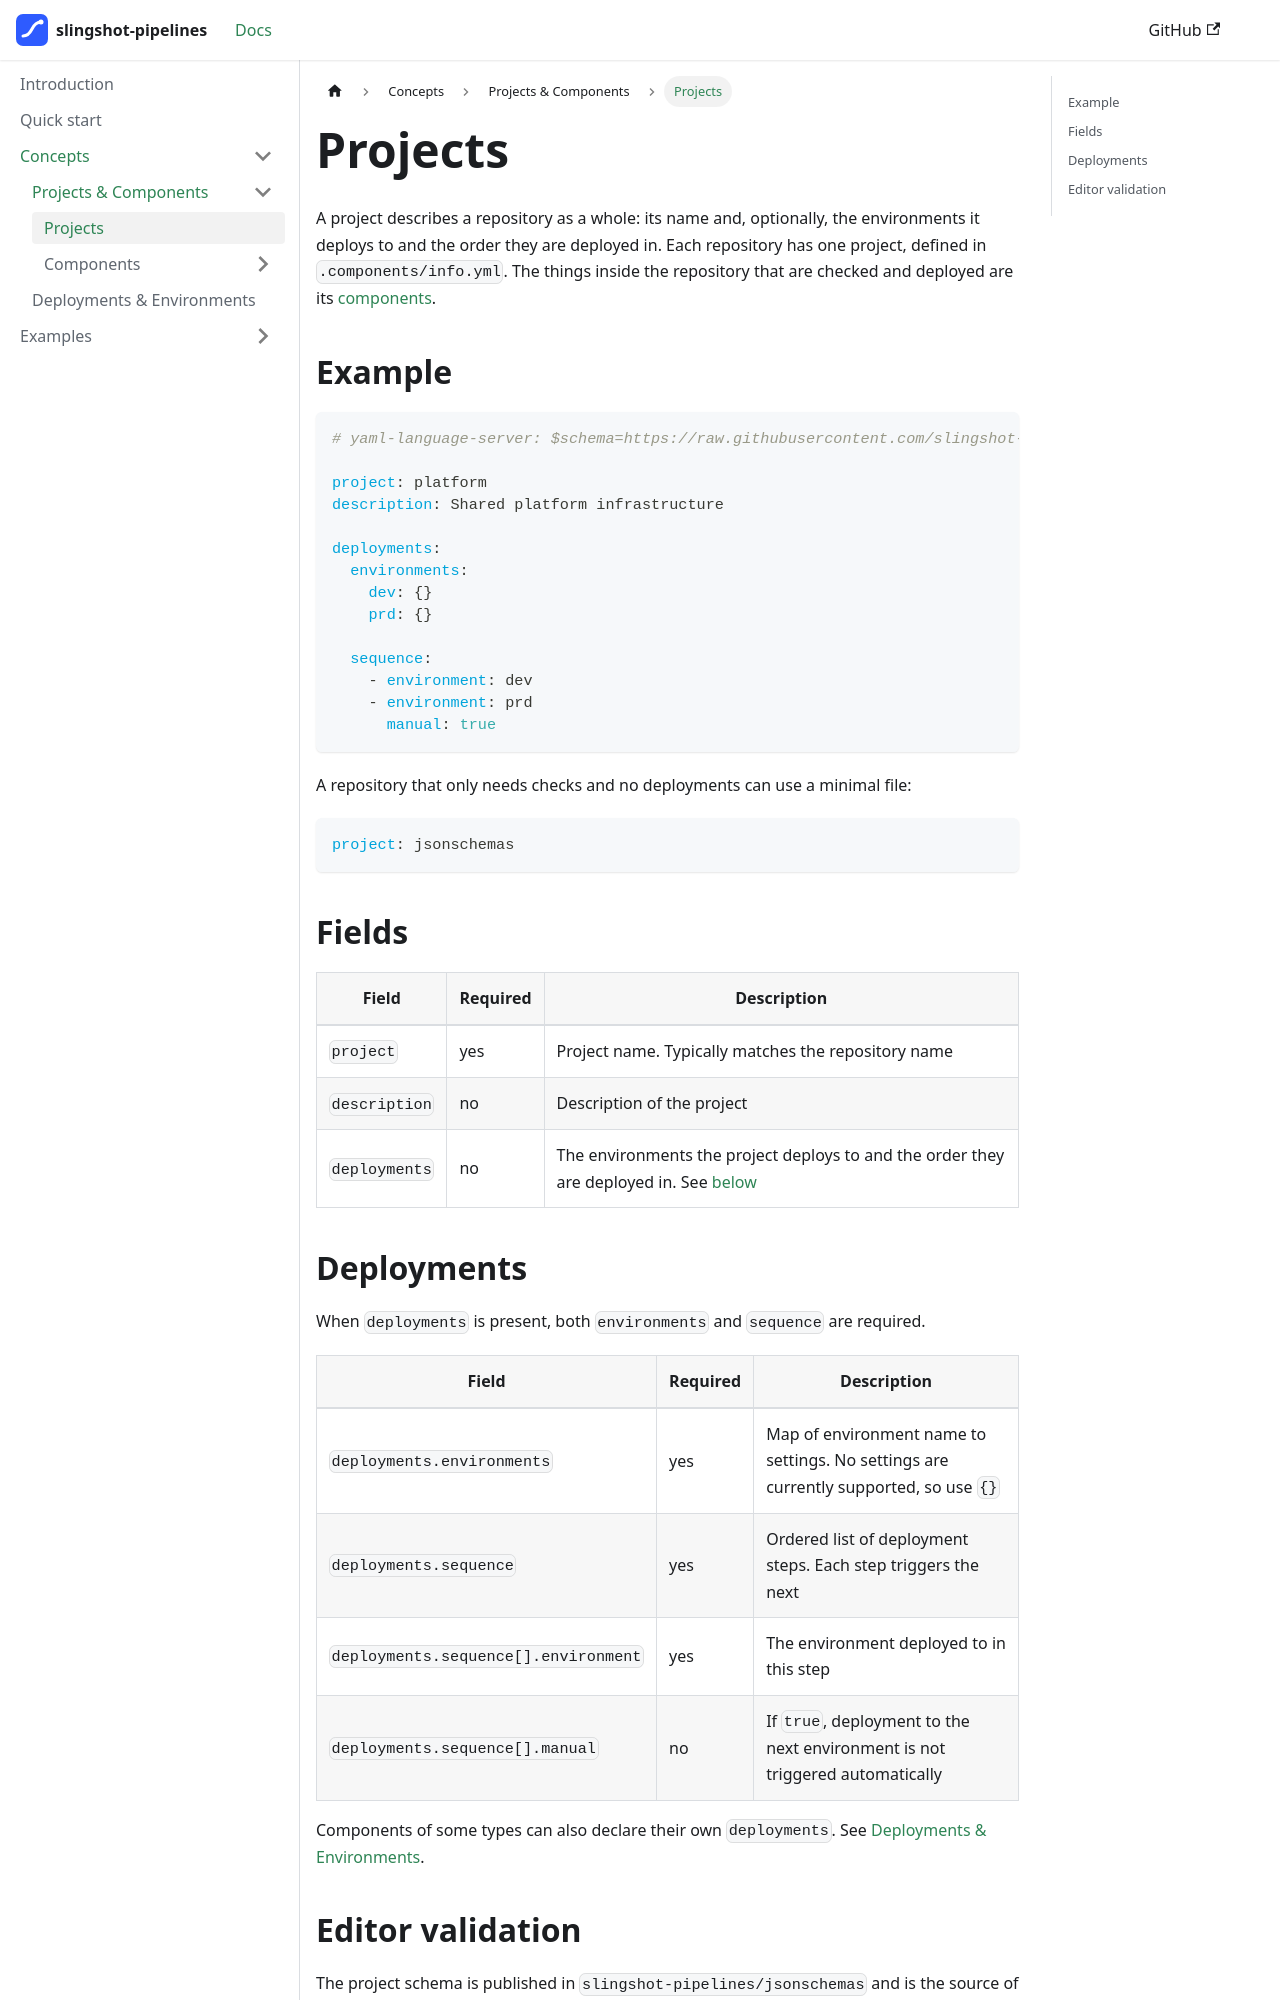

repository: slingshot-pipelines/docs · page: concepts/reference/info-yml/index.html · generator: docusaurus

---
sidebar_position: 3
---

# Projects

A project describes a repository as a whole: its name and, optionally, the environments it deploys to and the order they are deployed in. Each repository has one project, defined in `.components/info.yml`. The things inside the repository that are checked and deployed are its [components](./types-of-components/index.md).

## Example

```yaml
# yaml-language-server: $schema=https://raw.githubusercontent.com/slingshot-pipelines/jsonschemas/main/schemas/project/v1/project.schema.json

project: platform
description: Shared platform infrastructure

deployments:
  environments:
    dev: {}
    prd: {}

  sequence:
    - environment: dev
    - environment: prd
      manual: true
```

A repository that only needs checks and no deployments can use a minimal file:

```yaml
project: jsonschemas
```

## Fields

| Field | Required | Description |
|-------|----------|-------------|
| `project` | yes | Project name. Typically matches the repository name |
| `description` | no | Description of the project |
| `deployments` | no | The environments the project deploys to and the order they are deployed in. See [below](#deployments) |
